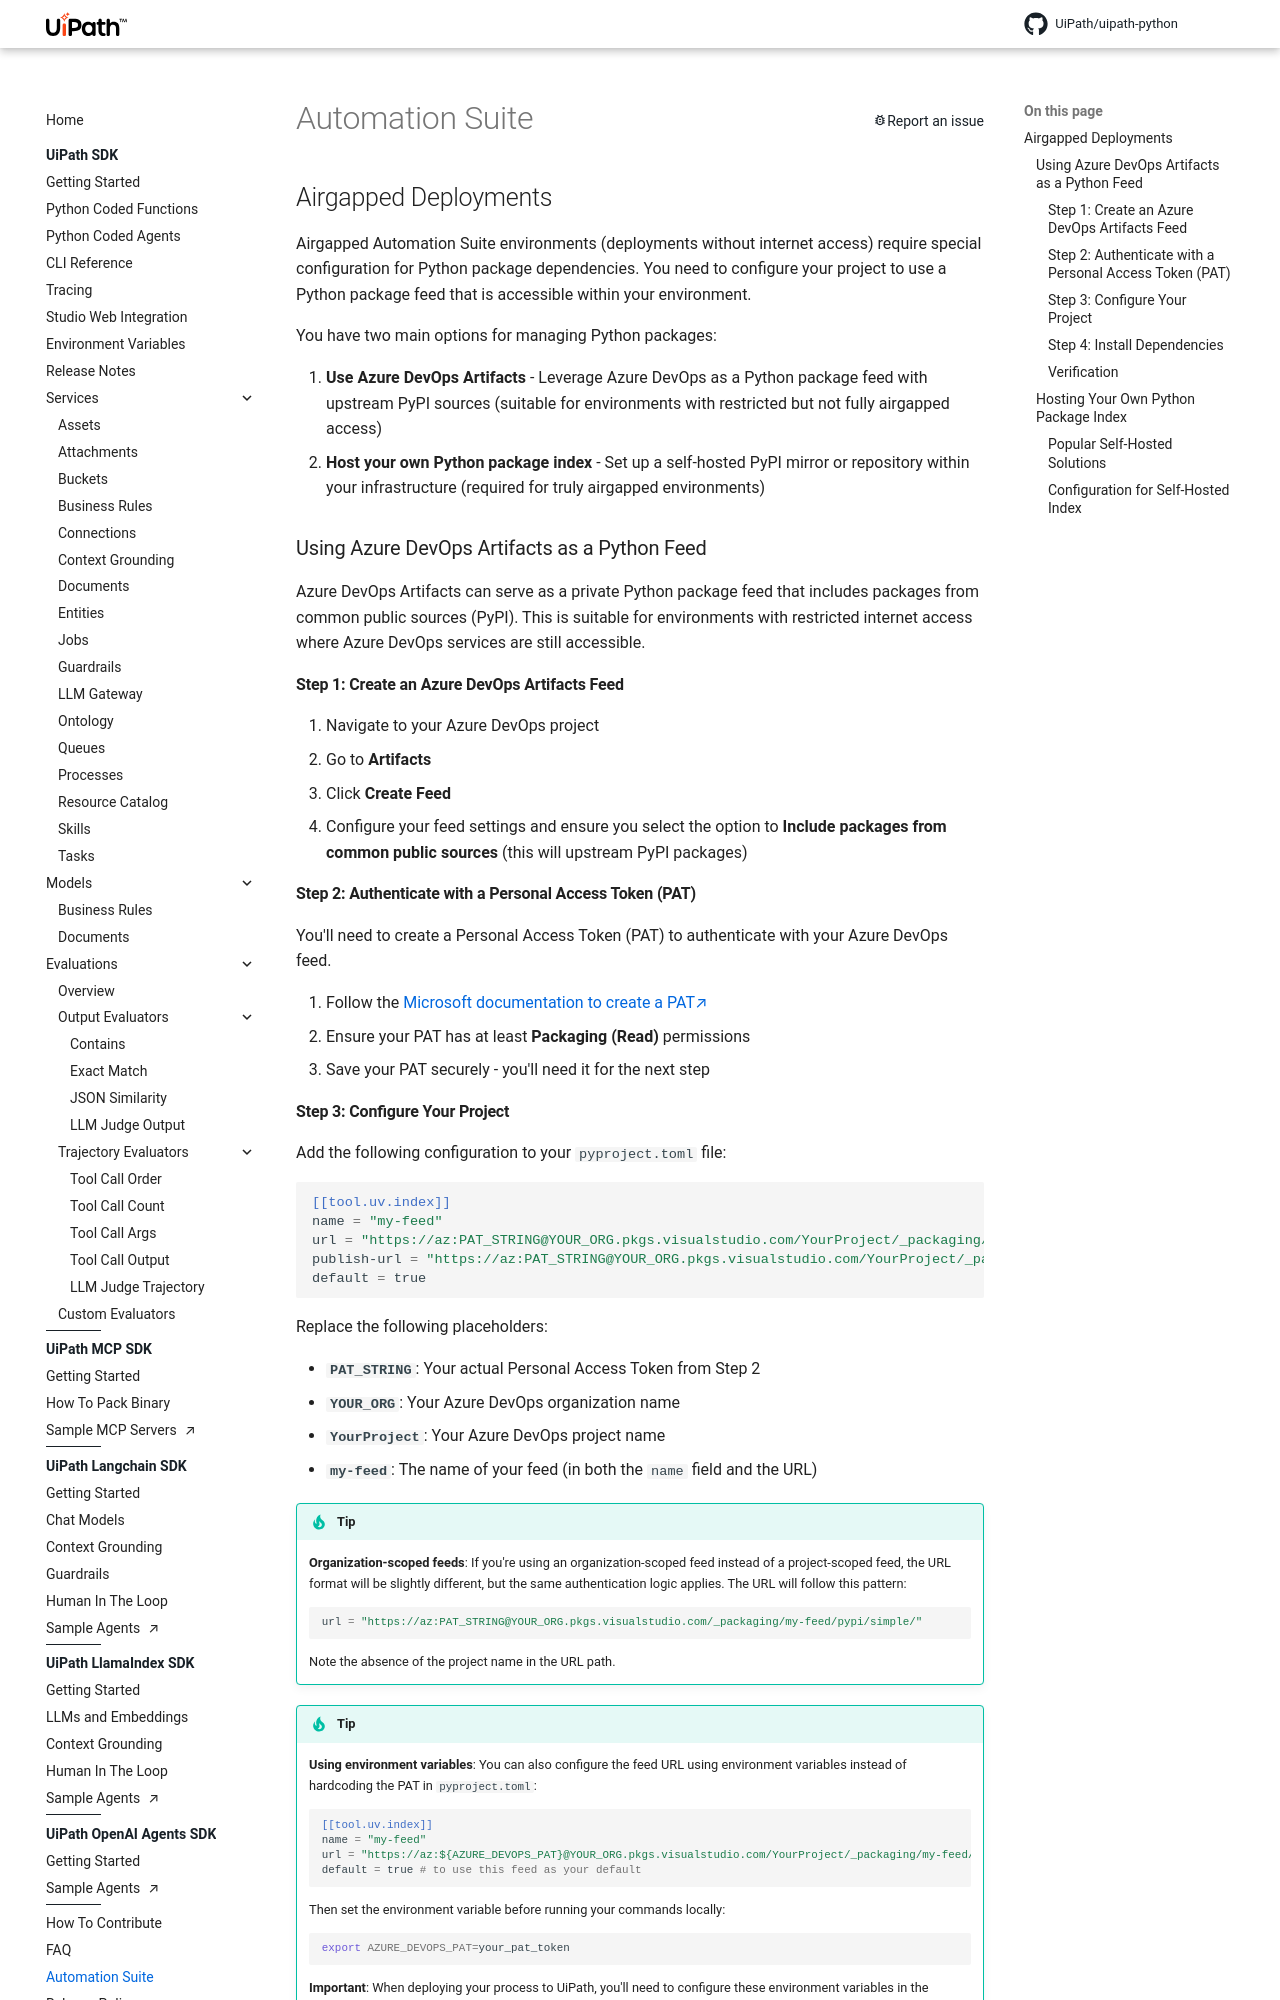

repository: UiPath/uipath-python · page: AutomationSuite/index.html · generator: mkdocs

# Automation Suite

## Airgapped Deployments

Airgapped Automation Suite environments (deployments without internet access) require special configuration for Python package dependencies. You need to configure your project to use a Python package feed that is accessible within your environment.

You have two main options for managing Python packages:

1. **Use Azure DevOps Artifacts** - Leverage Azure DevOps as a Python package feed with upstream PyPI sources (suitable for environments with restricted but not fully airgapped access)
2. **Host your own Python package index** - Set up a self-hosted PyPI mirror or repository within your infrastructure (required for truly airgapped environments)

### Using Azure DevOps Artifacts as a Python Feed

Azure DevOps Artifacts can serve as a private Python package feed that includes packages from common public sources (PyPI). This is suitable for environments with restricted internet access where Azure DevOps services are still accessible.

#### Step 1: Create an Azure DevOps Artifacts Feed

1. Navigate to your Azure DevOps project
2. Go to **Artifacts**
3. Click **Create Feed**
4. Configure your feed settings and ensure you select the option to **Include packages from common public sources** (this will upstream PyPI packages)

#### Step 2: Authenticate with a Personal Access Token (PAT)

You'll need to create a Personal Access Token (PAT) to authenticate with your Azure DevOps feed.

1. Follow the [Microsoft documentation to create a PAT](https://learn.microsoft.com/en-us/azure/devops/organizations/accounts/use-personal-access-tokens-to-authenticate?view=azure-devops&tabs=Windows)
2. Ensure your PAT has at least **Packaging (Read)** permissions
3. Save your PAT securely - you'll need it for the next step
